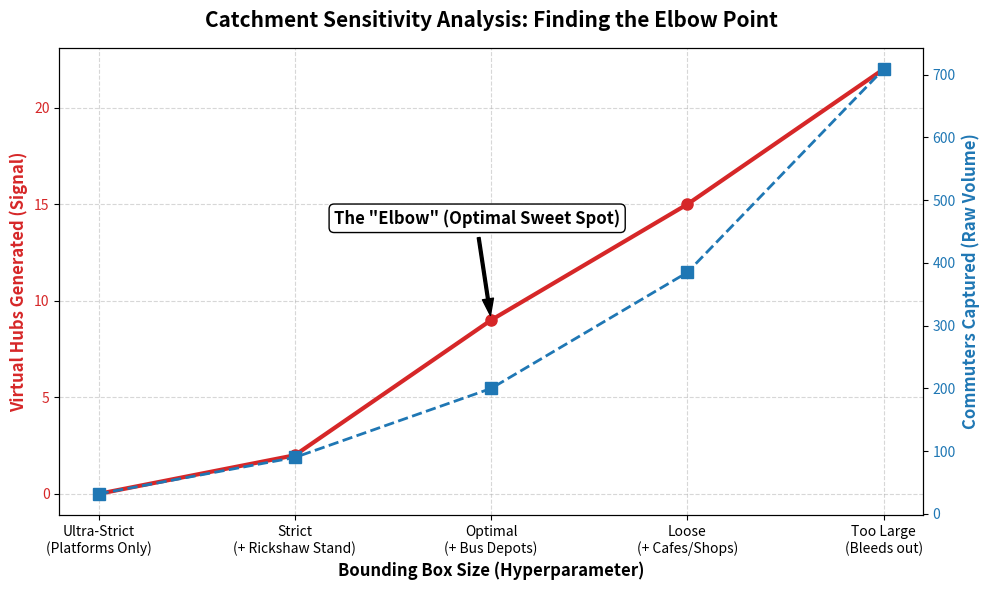

Source code (Python):
import matplotlib.pyplot as plt
import pandas as pd

# 1. The data from your sensitivity analysis results
data = {
    "Box Size": [
        "Ultra-Strict\n(Platforms Only)", 
        "Strict\n(+ Rickshaw Stand)", 
        "Optimal\n(+ Bus Depots)", 
        "Loose\n(+ Cafes/Shops)", 
        "Too Large\n(Bleeds out)"
    ],
    "Commuters Captured": [32, 90, 200, 385, 709],
    "Virtual Hubs": [0, 2, 9, 15, 22]
}

df = pd.DataFrame(data)

# 2. Setup the figure and the first axis
fig, ax1 = plt.subplots(figsize=(10, 6))

# 3. Plot Virtual Hubs (The main metric for the 'Elbow')
color1 = '#d62728' # Red
ax1.set_xlabel('Bounding Box Size (Hyperparameter)', fontsize=12, fontweight='bold')
ax1.set_ylabel('Virtual Hubs Generated (Signal)', color=color1, fontsize=12, fontweight='bold')
ax1.plot(df['Box Size'], df['Virtual Hubs'], color=color1, marker='o', linewidth=3, markersize=8, label="Virtual Hubs")
ax1.tick_params(axis='y', labelcolor=color1)
ax1.grid(True, linestyle='--', alpha=0.5)

# 4. Highlight the actual "Elbow" Point mathematically
ax1.annotate('The "Elbow" (Optimal Sweet Spot)', 
             xy=(2, 9),  # Index 2 is "Optimal", y-value is 9
             xytext=(1.2, 14), # Text position
             arrowprops=dict(facecolor='black', shrink=0.05, width=2, headwidth=8),
             fontsize=12, fontweight='bold', bbox=dict(boxstyle="round,pad=0.3", fc="white", ec="black", lw=1))

# 5. Create a secondary y-axis for Commuters Captured
ax2 = ax1.twinx()  
color2 = '#1f77b4' # Blue
ax2.set_ylabel('Commuters Captured (Raw Volume)', color=color2, fontsize=12, fontweight='bold')  
ax2.plot(df['Box Size'], df['Commuters Captured'], color=color2, marker='s', linestyle='dashed', linewidth=2, markersize=8, label="Commuters")
ax2.tick_params(axis='y', labelcolor=color2)

# 6. Formatting and Titles
plt.title('Catchment Sensitivity Analysis: Finding the Elbow Point', fontsize=15, fontweight='bold', pad=15)
fig.tight_layout()  

# 7. Save the plot as a high-res image
output_file = 'elbow_plot_catchment.png'
plt.savefig(output_file, dpi=300)
print(f"Success! High-resolution elbow plot saved as '{output_file}'")
